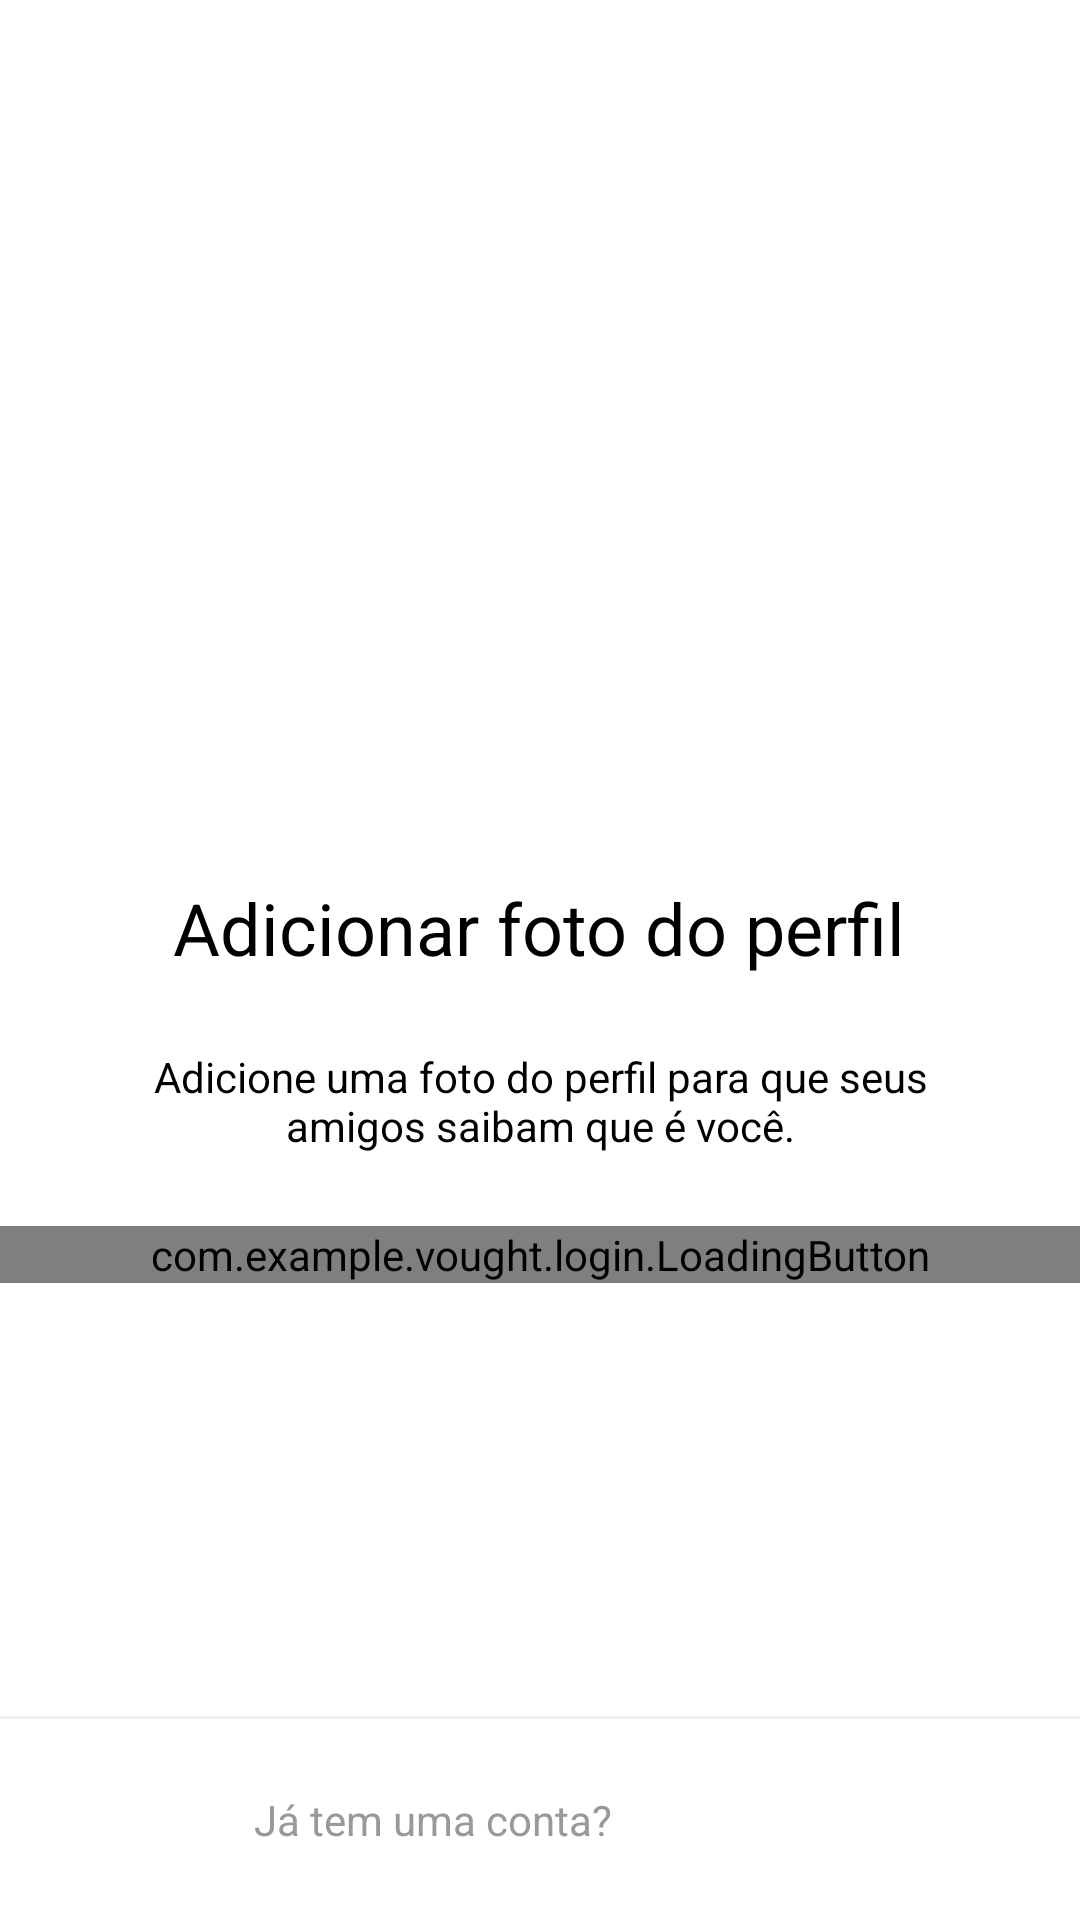

This screen was rendered from an Android layout file. Write that file and the resources it references.
<!-- AndroidManifest.xml: application theme Theme.Vought -->
<!-- res/layout/fragmet_register_photo.xml -->
<?xml version="1.0" encoding="utf-8"?>
<androidx.constraintlayout.widget.ConstraintLayout xmlns:android="http://schemas.android.com/apk/res/android"
    xmlns:app="http://schemas.android.com/apk/res-auto"
    xmlns:tools="http://schemas.android.com/tools"
    android:layout_width="match_parent"
    android:layout_height="match_parent"
    android:background="@color/white">

    <ScrollView
        android:layout_width="match_parent"
        android:layout_height="wrap_content"
        app:layout_constraintBottom_toBottomOf="parent"
        app:layout_constraintEnd_toEndOf="parent"
        app:layout_constraintStart_toStartOf="parent"
        app:layout_constraintTop_toTopOf="parent"
        app:layout_constraintVertical_bias="0.4">

        <LinearLayout
            android:layout_width="match_parent"
            android:layout_height="wrap_content"
            android:orientation="vertical"
            android:paddingBottom="70dp">

            <ImageView
                android:layout_width="150dp"
                android:layout_height="150dp"
                android:layout_gravity="center_horizontal"
                android:layout_marginBottom="48dp"
                android:contentDescription="@null"
                android:src="@drawable/photo_icon" />

            <TextView
                style="@style/Theme.Vought.TextViewBase.Form"
                android:layout_gravity="center_horizontal"
                android:text="@string/photo_register_title"
                android:textColor="@color/black"
                android:textSize="24dp" />

            <TextView
                style="@style/Theme.Vought.TextViewBase.Form"
                android:layout_gravity="center_horizontal"
                android:text="@string/photo_register_subtitle"
                android:textColor="@color/black" />

            <com.example.vought.login.LoadingButton
                android:id="@+id/register_btn_next"
                android:layout_width="match_parent"
                android:layout_height="wrap_content"
                app:text="@string/next" />

        </LinearLayout>

    </ScrollView>

    <View
        android:layout_width="match_parent"
        android:layout_height="1dp"
        android:background="@color/gray_darker"
        app:layout_constraintBottom_toTopOf="@id/register_txt_login"
        app:layout_constraintEnd_toEndOf="parent"
        app:layout_constraintStart_toStartOf="parent" />

    <TextView
        android:id="@+id/register_txt_login"
        style="@style/Theme.Vought.TextViewBase"
        android:layout_width="match_parent"
        android:layout_marginStart="0dp"
        android:layout_marginEnd="0dp"
        android:background="@color/white"
        android:padding="24dp"
        android:text="@string/already_has_account"
        android:textAlignment="center"
        app:layout_constraintBottom_toBottomOf="parent"
        app:layout_constraintEnd_toEndOf="parent"
        app:layout_constraintStart_toStartOf="parent" />

</androidx.constraintlayout.widget.ConstraintLayout>
<!-- resources referenced by this layout -->
<resources>
  <color name="black">#FF000000</color>
  <color name="gray_darker">#EFEFEF</color>
  <color name="white">#FFFFFFFF</color>
  <string name="already_has_account">Já tem uma conta? <b><font color="#ffffff">Faça login.</font></b></string>
  <string name="next">Avançar</string>
  <string name="photo_register_subtitle">Adicione uma foto do perfil para que seus amigos saibam que é você.</string>
  <string name="photo_register_title">Adicionar foto do perfil</string>
  <style name="Theme.Vought.TextViewBase" parent="Theme.Vought.FormContainer">
          <item name="android:textColor">@color/gray_text</item>
          <item name="android:layout_width">wrap_content</item>
          <item name="android:layout_height">wrap_content</item>
      </style>
  <style name="Theme.Vought.TextViewBase.Form">
           <item name="android:textAlignment">center</item>
          <item name="android:layout_marginBottom">24dp</item>
      </style>
  <style name="Theme.Vought" parent="Theme.MaterialComponents">
          
          <item name="colorPrimary">@color/white</item>
          <item name="colorPrimaryVariant">@color/gray_darker</item>
          <item name="colorOnPrimary">@color/white</item>
          
          <item name="colorSecondary">@color/black</item>
          <item name="colorSecondaryVariant">@color/teal_700</item>
          <item name="colorOnSecondary">@color/black</item>
          
          <item name="android:statusBarColor" tools:targetApi="l">?attr/colorSecondary</item>
          
      </style>
  <style name="Theme.Vought.FormContainer">
          <item name="android:layout_marginStart">36dp</item>
          <item name="android:layout_marginEnd">36dp</item>
      </style>
  <color name="gray_text">#999999</color>
  <color name="teal_700">#FF018786</color>
</resources>
